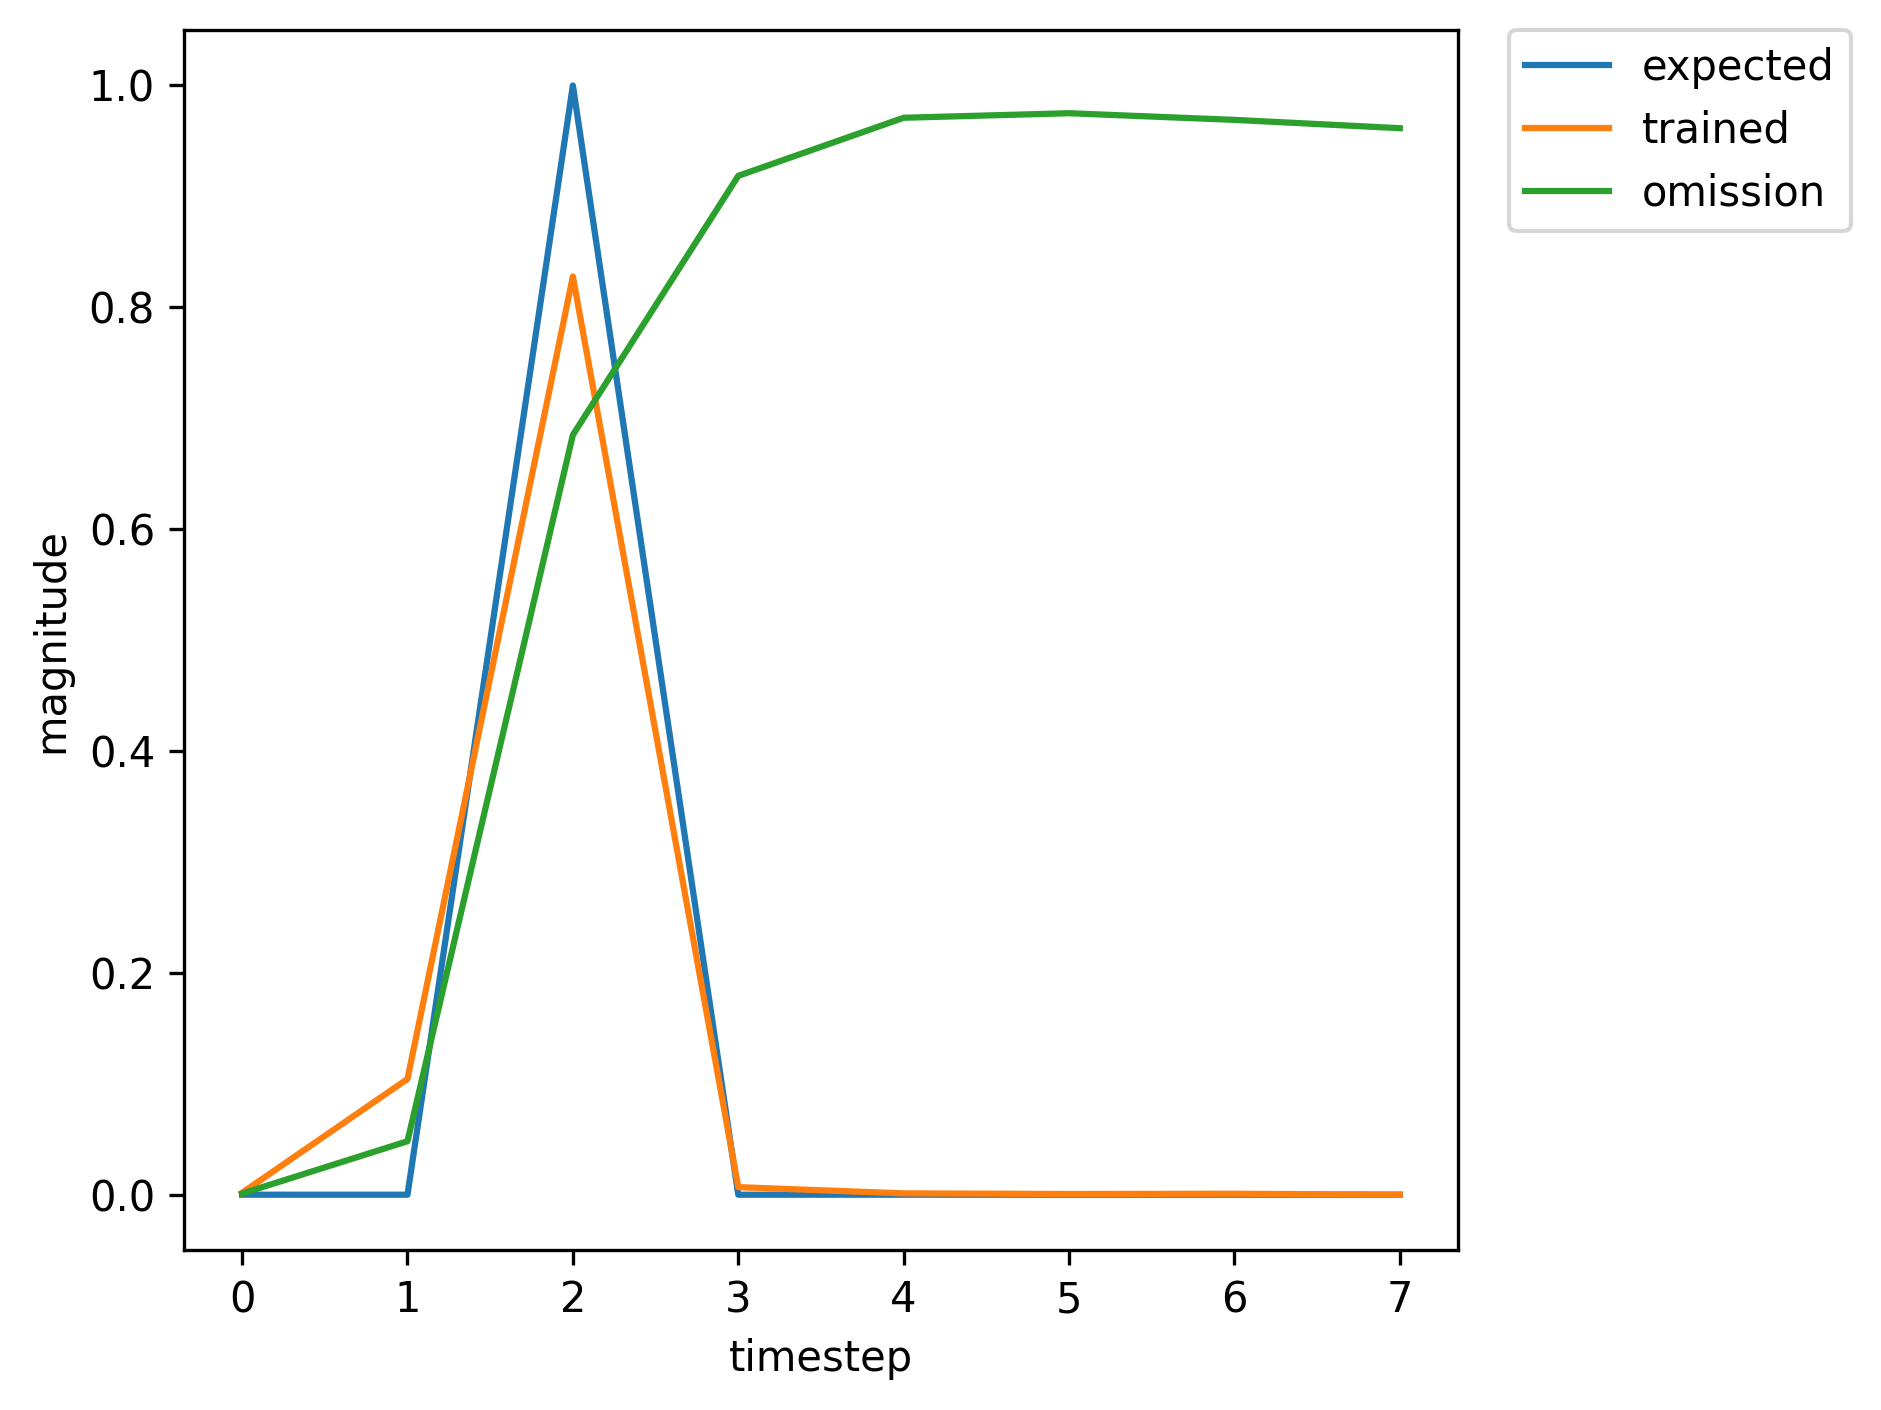

The file beside this chart, header and first rows:
, input, expected_output, network_output
0, 1.0, 0, 0.0003795
1, 0.0, 0, 0.01207
2, 2.0, 1, 0.3214
3, 0.0, 0, 0.00328
4, 0.0, 0, 0.0003272
5, 0.0, 0, 0.0006201
6, 0.0, 0, 0.001228
7, 0.0, 0, 0.002324
8, 1.0, 0, 0.006903
9, 0.0, 0, 0.4775
10, 2.0, 1, 0.9365
11, 0.0, 0, 0.01664
12, 0.0, 0, 0.002334
13, 0.0, 0, 0.0006051
14, 0.0, 0, 0.0005623
15, 1.0, 0, 0.0005853
16, 0.0, 0, 0.01794
17, 2.0, 1, 0.398
18, 0.0, 0, 0.003253
19, 0.0, 0, 0.000324
20, 0.0, 0, 0.0004884
21, 0.0, 0, 0.000781
22, 0.0, 0, 0.001165
23, 1.0, 0, 0.002469
24, 0.0, 0, 0.1818
25, 2.0, 1, 0.8851
26, 0.0, 0, 0.009312
27, 0.0, 0, 0.001697
28, 0.0, 0, 0.0006689
29, 0.0, 0, 0.0008197
30, 0.0, 0, 0.000939
31, 1.0, 0, 0.001447
32, 0.0, 0, 0.08009
33, 2.0, 1, 0.7906
34, 0.0, 0, 0.006017
35, 0.0, 0, 0.00104
36, 0.0, 0, 0.0006251
37, 1.0, 0, 0.000891
38, 0.0, 0, 0.02829
39, 2.0, 1, 0.5437
40, 0.0, 0, 0.003775
41, 0.0, 0, 0.0004405
42, 0.0, 0, 0.0004969
43, 0.0, 0, 0.0007361
44, 0.0, 0, 0.0009738
45, 1.0, 0, 0.001789
46, 0.0, 0, 0.1159
47, 2.0, 1, 0.8433
48, 0.0, 0, 0.007345
49, 0.0, 0, 0.001363
50, 0.0, 0, 0.0006754
51, 0.0, 0, 0.0009282
52, 0.0, 0, 0.001119
53, 1.0, 0, 0.001877
54, 0.0, 0, 0.1155
55, 2.0, 1, 0.8389
56, 0.0, 0, 0.007095
57, 0.0, 0, 0.001258
58, 0.0, 0, 0.0006184
59, 1.0, 0, 0.0008214
... 309 more rows
